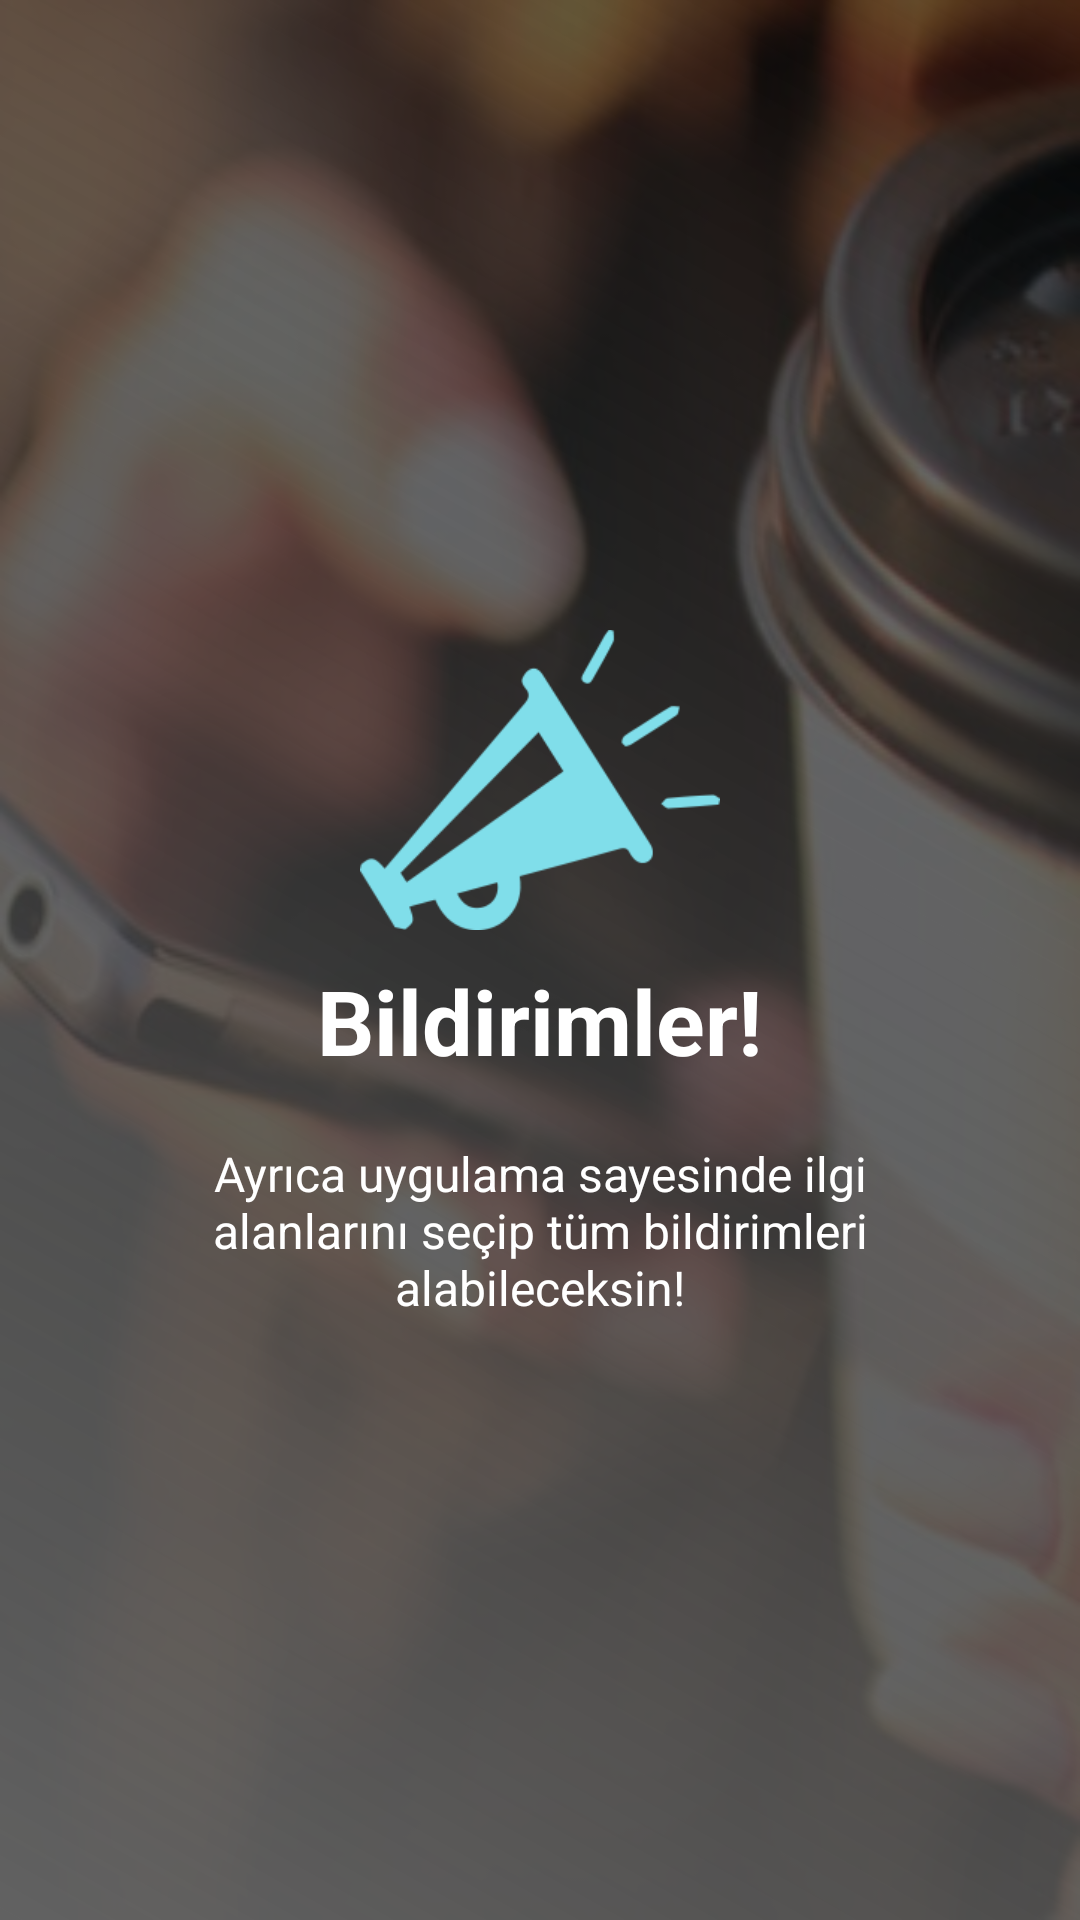

Here is an Android app screen rendered from its layout file. Give the layout XML and the strings, colors and styles it references.
<!-- AndroidManifest.xml: application theme AppTheme -->
<!-- res/layout/welcome_2.xml -->
<?xml version="1.0" encoding="utf-8"?>
<RelativeLayout xmlns:android="http://schemas.android.com/apk/res/android"
    android:layout_width="match_parent"
    android:layout_height="match_parent"
    android:background="@drawable/handphone">
    <FrameLayout
        android:layout_width="match_parent"
        android:layout_height="match_parent"
        android:background="@drawable/bgrect2"
        >
    </FrameLayout>
    <LinearLayout
        android:layout_width="wrap_content"
        android:layout_height="wrap_content"
        android:layout_centerInParent="true"
        android:gravity="center_horizontal"
        android:orientation="vertical">

        <ImageView
            android:layout_width="@dimen/img_width_height"
            android:layout_height="@dimen/img_width_height"
            android:src="@drawable/ic_announcement"
            android:id="@+id/im"/>

        <TextView
            android:layout_width="wrap_content"
            android:layout_height="wrap_content"
            android:id="@+id/tx"
            android:text="@string/slide_2_title"
            android:textColor="@android:color/white"
            android:textSize="@dimen/slide_title"
            android:textStyle="bold" />

        <TextView
            android:layout_width="wrap_content"
            android:layout_height="wrap_content"
            android:layout_marginTop="20dp"
            android:paddingLeft="@dimen/desc_padding"
            android:paddingRight="@dimen/desc_padding"
            android:text="@string/slide_2_desc"
            android:textAlignment="center"
            android:textColor="@android:color/white"
            android:textSize="@dimen/slide_desc" />

    </LinearLayout>


</RelativeLayout>
<!-- resources referenced by this layout -->
<resources>
  <dimen name="desc_padding">40dp</dimen>
  <dimen name="img_width_height">120dp</dimen>
  <dimen name="slide_desc">16dp</dimen>
  <dimen name="slide_title">30dp</dimen>
  <!-- drawable bgrect2 (drawable-xhdpi) -->
  <?xml version="1.0" encoding="utf-8"?>
  <shape xmlns:android="http://schemas.android.com/apk/res/android"
      android:shape="rectangle">
  
      <gradient
          android:startColor="#616161"
          android:endColor="#9000"
          android:angle="45" />
  
  
  </shape>
  <!-- drawable handphone: jpg bitmap (drawable, 38371 bytes) -->
  <!-- drawable ic_announcement: png bitmap (drawable-xhdpi, 6759 bytes) -->
  <string name="slide_2_desc">Ayrıca uygulama sayesinde ilgi alanlarını seçip tüm bildirimleri alabileceksin!</string>
  <string name="slide_2_title">Bildirimler!</string>
  <style name="AppTheme" parent="Theme.AppCompat.Light.NoActionBar">
          
          <item name="colorPrimary">@color/colorPrimary</item>
          <item name="colorPrimaryDark">@color/colorPrimaryDark</item>
          <item name="colorAccent">@color/colorAccent</item>
  
  
          <item name="android:windowFullscreen">true</item>
          <item name="android:windowNoTitle">true</item>
      </style>
  <color name="colorPrimary">#00BCD4</color>
  <color name="colorPrimaryDark">#0097A7</color>
  <color name="colorAccent">#CCCCCC</color>
</resources>
